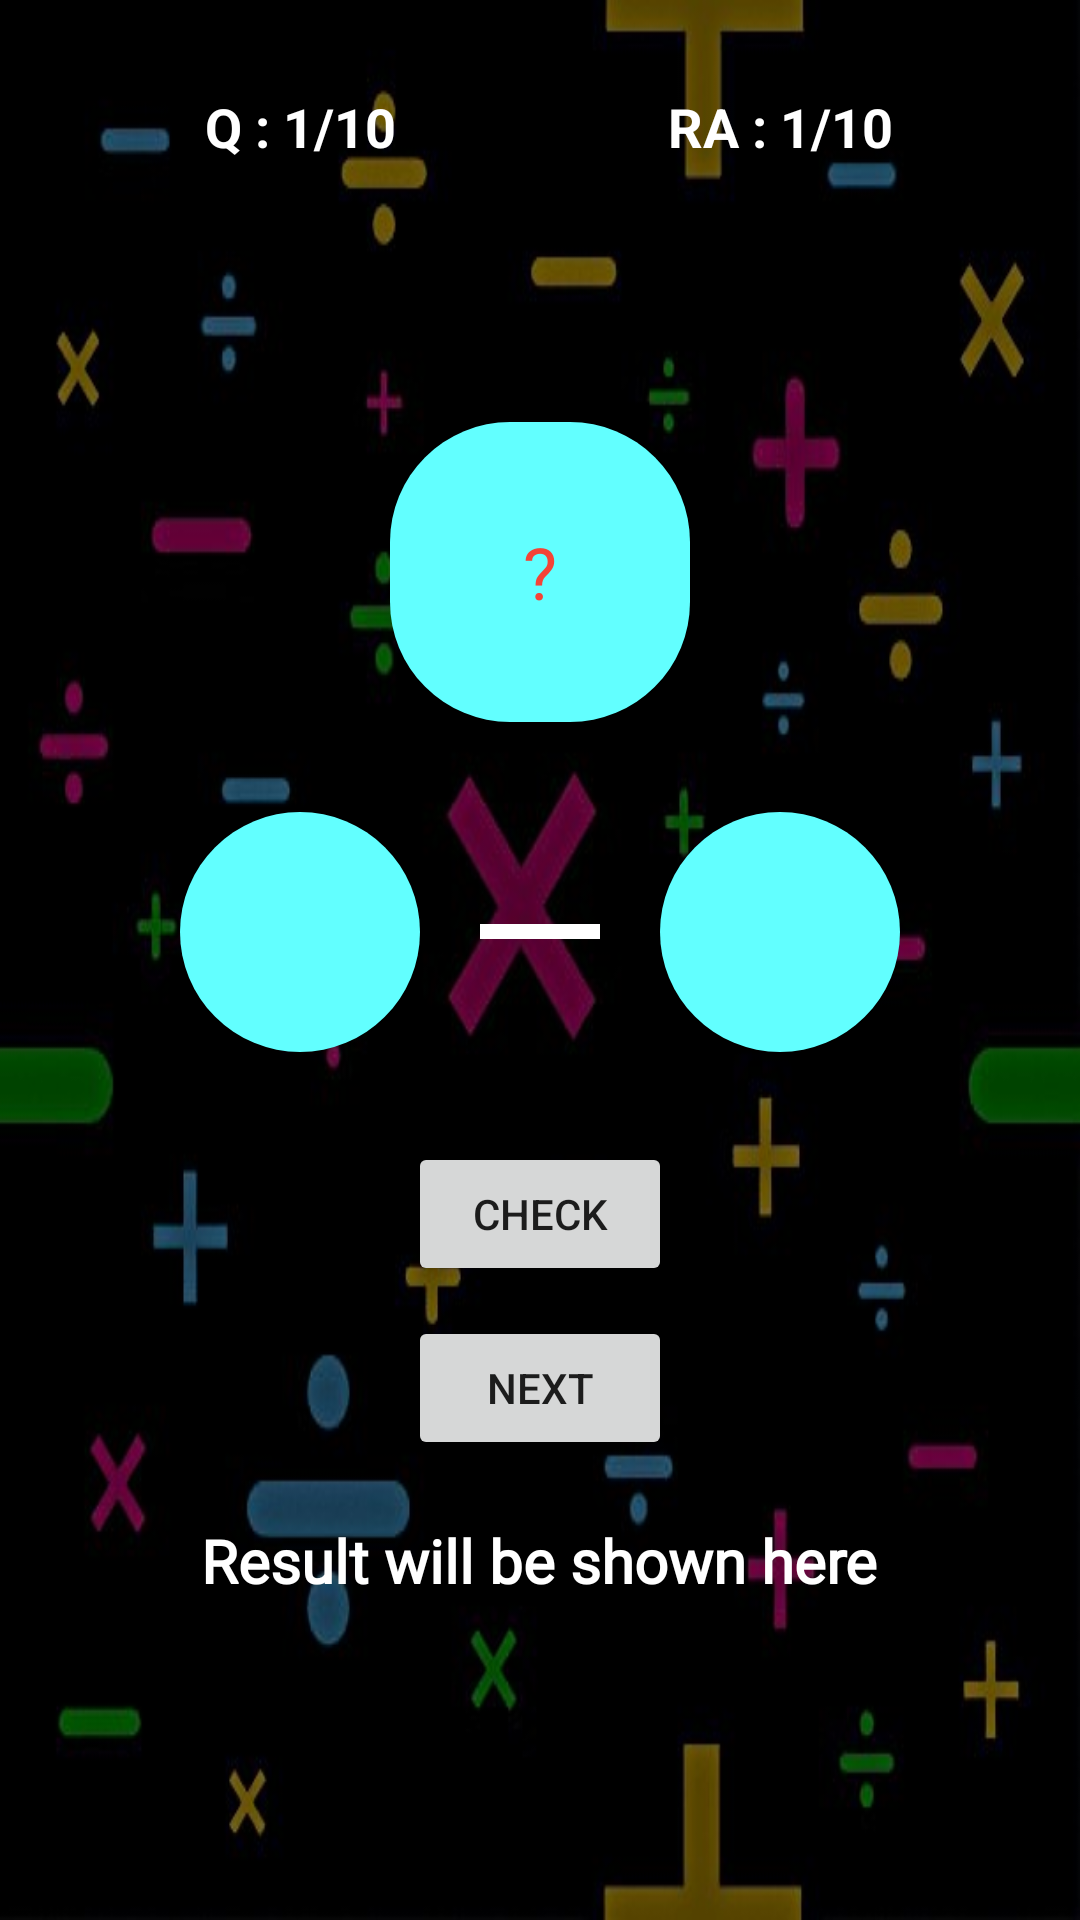

Android layout source for this screen:
<!-- AndroidManifest.xml: activity theme Theme.MaterialComponents.DayNight.DarkActionBar -->
<!-- res/layout/activity_compose_numbers.xml -->
<?xml version="1.0" encoding="utf-8"?>
<LinearLayout xmlns:android="http://schemas.android.com/apk/res/android"
    xmlns:tools="http://schemas.android.com/tools"
    android:id="@+id/mainLayout"
    android:layout_width="match_parent"
    android:layout_height="match_parent"
    android:orientation="vertical"
    android:background="@drawable/background"
    android:padding="20dp"
    tools:context=".ComposeNumbersActivity">

    
    <LinearLayout
        android:id="@+id/topSection"
        android:layout_width="match_parent"
        android:layout_height="wrap_content"
        android:orientation="horizontal"
        android:gravity="center"
        android:layout_marginTop="10dp">

        <TextView
            android:id="@+id/textQuestionNumber"
            android:layout_width="0dp"
            android:layout_height="wrap_content"
            android:layout_weight="1"
            android:text="Q : 1/10"
            android:textSize="18sp"
            android:gravity="center"
            android:textColor="@android:color/white"
            android:textStyle="bold" />

        <TextView
            android:id="@+id/textRightAnswered"
            android:layout_width="0dp"
            android:layout_height="wrap_content"
            android:layout_weight="1"
            android:text="RA : 1/10"
            android:textSize="18sp"
            android:gravity="center"
            android:textColor="@android:color/white"
            android:textStyle="bold" />
    </LinearLayout>

    
    <LinearLayout
        android:id="@+id/centerSection"
        android:layout_width="match_parent"
        android:layout_height="0dp"
        android:layout_weight="1"
        android:orientation="vertical"
        android:gravity="center">

        
        <TextView
            android:id="@+id/middleCircle"
            android:layout_width="100dp"
            android:layout_height="100dp"
            android:background="@drawable/circle_shape"
            android:gravity="center"
            android:textSize="24sp"
            android:fontFamily="@font/knewave"
            android:textColor="@color/red"
            android:text="?"
            android:layout_marginBottom="30dp"/>

        
        <LinearLayout
            android:id="@+id/inputSection"
            android:layout_width="wrap_content"
            android:layout_height="wrap_content"
            android:orientation="horizontal"
            android:gravity="center">

            
            <EditText
                android:id="@+id/leftInput"
                android:layout_width="80dp"
                android:layout_height="80dp"
                android:background="@drawable/circle_shape"
                android:gravity="center"
                android:inputType="number"
                android:textSize="18sp"
                android:fontFamily="@font/knewave"
                android:textColor="@color/red"
                android:layout_marginEnd="20dp"/>

            
            <View
                android:id="@+id/connectorLine"
                android:layout_width="40dp"
                android:layout_height="5dp"
                android:background="@android:color/white"
                android:layout_gravity="center_vertical"/>

            
            <EditText
                android:id="@+id/rightInput"
                android:layout_width="80dp"
                android:layout_height="80dp"
                android:background="@drawable/circle_shape"
                android:gravity="center"
                android:inputType="number"
                android:textSize="18sp"
                android:fontFamily="@font/knewave"
                android:textColor="@color/red"
                android:layout_marginStart="20dp"/>
        </LinearLayout>

        
        <Button
            android:id="@+id/check"
            android:layout_width="wrap_content"
            android:layout_height="wrap_content"
            android:text="Check"
            android:layout_gravity="center"
            android:layout_marginTop="30dp"/>

        
        <Button
            android:id="@+id/next"
            android:layout_width="wrap_content"
            android:layout_height="wrap_content"
            android:text="Next"
            android:layout_gravity="center"
            android:layout_marginTop="10dp"/>

        
        <TextView
            android:id="@+id/result"
            android:layout_width="wrap_content"
            android:layout_height="wrap_content"
            android:textSize="20sp"
            android:text="Result will be shown here"
            android:fontFamily="@font/knewave"
            android:textColor="@android:color/white"
            android:textStyle="bold"
            android:layout_marginTop="20dp"/>
    </LinearLayout>
</LinearLayout>
<!-- resources referenced by this layout -->
<resources>
  <color name="red">#F44336</color>
  <!-- drawable background: jpg bitmap (drawable, 28710 bytes) -->
  <!-- drawable circle_shape (drawable) -->
  <?xml version="1.0" encoding="utf-8"?>
  <shape xmlns:android="http://schemas.android.com/apk/res/android">
      <solid android:color="#62FFFF" />  
      <corners android:radius="40dp" />  
  </shape>
</resources>
